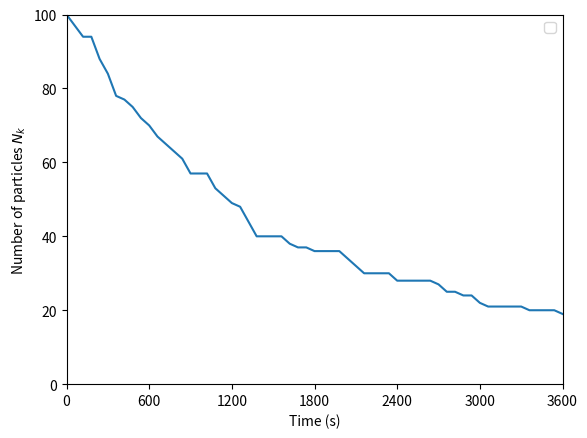

Write Python code to recreate this figure.
import numpy as np
import matplotlib.pyplot as plt
import time

decay = 1e-13

d0 = 1e-8 # Monomer diameter
M0 = (1/6)*np.pi*d0**3 # Monomer volume

t = 0.0
t_final = 3600.0
N_part = 100
M = np.zeros(N_part)
N_bin = len(M)
V = (N_part / 100) * 2e-10
print('Initial number concentration %e' %(N_part/V))
max_size = N_part 
index = 0
M = 1.0*N_part
bin_size = np.arange(1,101)
nt = 60
times = np.linspace(0,t_final,nt+1)
dt = t_final / nt
hist = np.zeros(len(times))
hist[0] = M
print(times)
index = 1
t1 = time.time()
while t < t_final and np.sum(M) > 1:
    K12 = decay
    lamb = M*K12/V
    N_event = np.random.poisson(lamb*dt)
    M -= N_event
    t += dt
    hist[index] = M
    index += 1

t2 = time.time()
print(t2-t1)
fig = plt.figure()
axes = fig.add_subplot(1,1,1)
max_size_plot = 10
axes.plot(times, hist) #, label='N$_{%i}$' %(i+1))
axes.set_xlim([0,t_final])
axes.set_xticks(np.linspace(0,t_final,num=7))
axes.set_ylim([0,100])
axes.set_xlabel('Time (s)')
axes.set_ylabel('Number of particles $N_k$')
axes.legend(bbox_to_anchor=(1, 1), loc='upper right')
fig.savefig('ch05_q11_alg3.pdf',bbox_inches='tight')

np.savetxt('alg3.txt', [times,hist[0:len(times)]])
